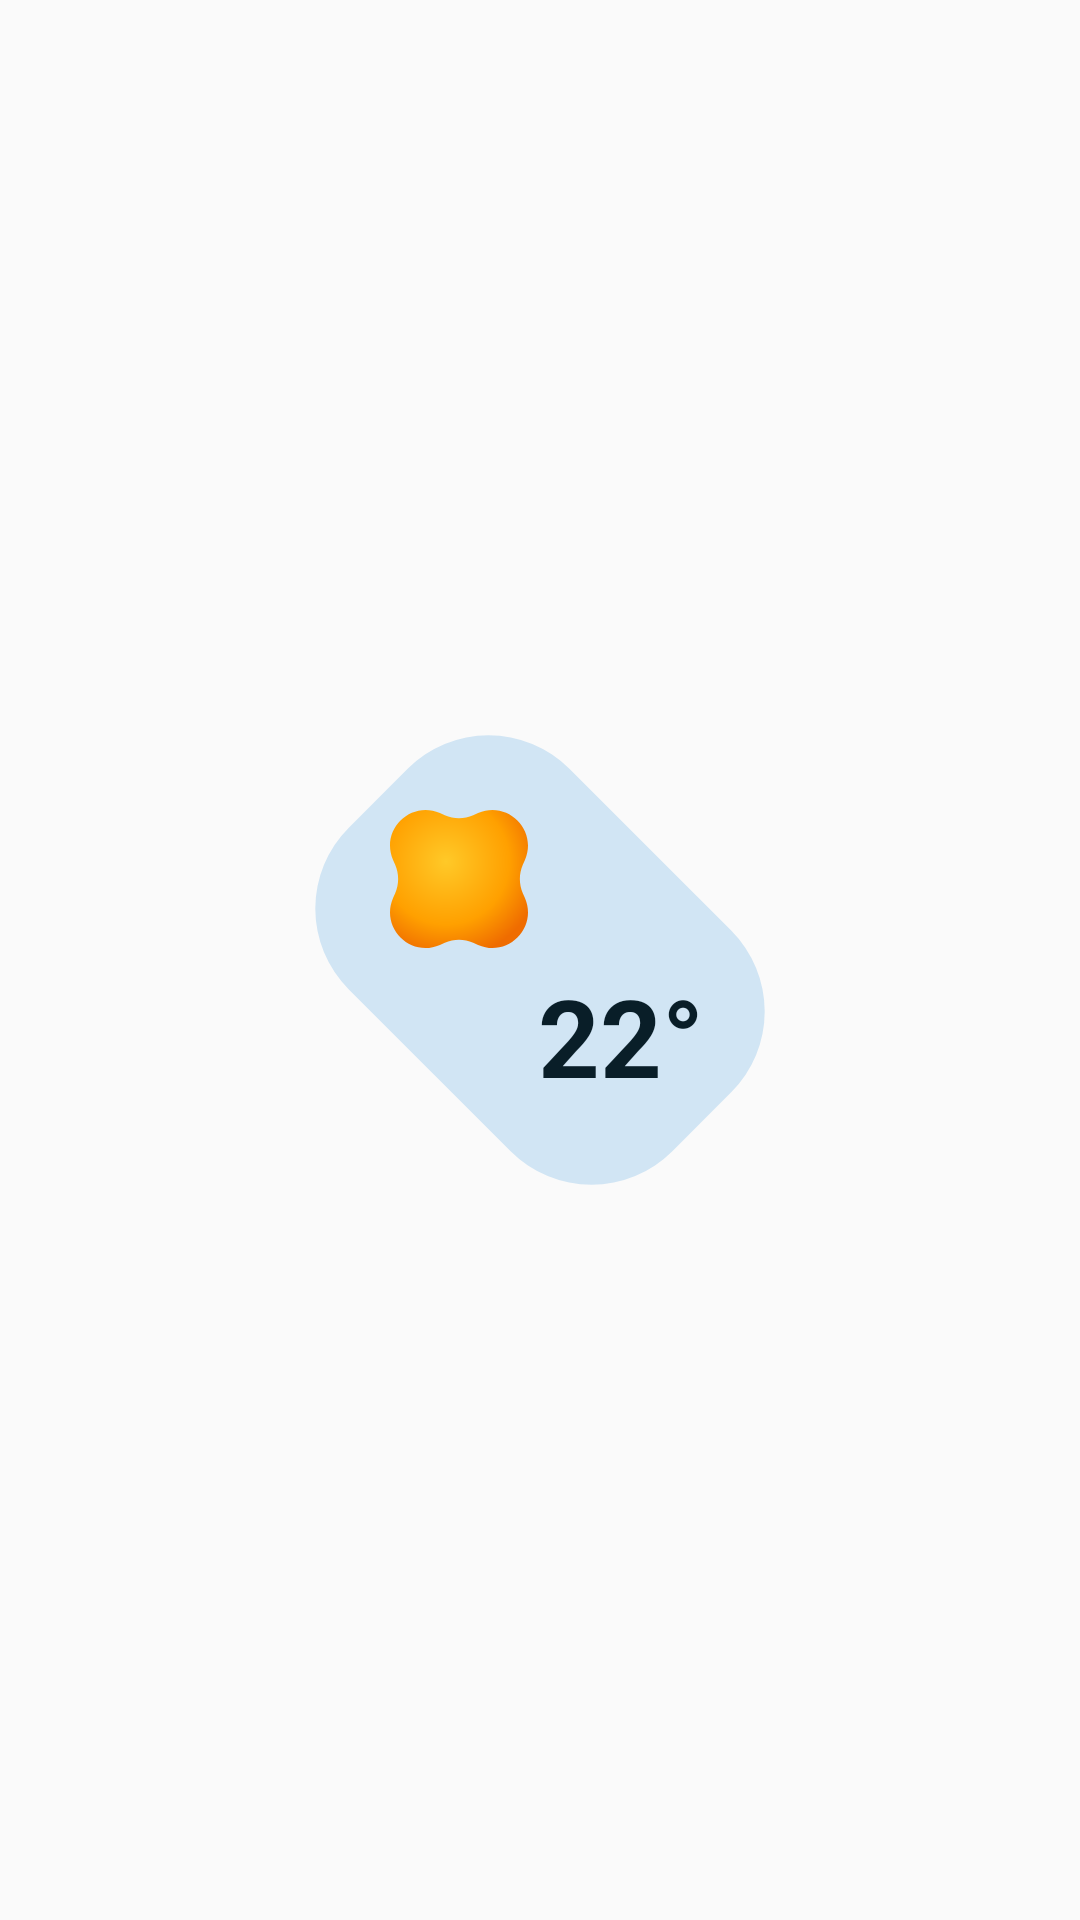

Write the Android layout XML for this screen, with the resource values it uses.
<!-- AndroidManifest.xml: application theme Theme.MaterialWidgets -->
<!-- res/layout/widget_preview_weather_tilted_pill_reverse.xml -->
<?xml version="1.0" encoding="utf-8"?>
<FrameLayout xmlns:android="http://schemas.android.com/apk/res/android"
    android:layout_width="match_parent"
    android:layout_height="match_parent">

    <FrameLayout
        android:layout_width="156dp"
        android:layout_height="156dp"
        android:layout_gravity="center"
        android:background="@drawable/bg_weather_tilted_pill_reverse"
        android:backgroundTint="@color/widget_preview_secondary_container"
        android:padding="17dp">

        <FrameLayout
            android:layout_width="68dp"
            android:layout_height="68dp"
            android:layout_gravity="top|start">

            <ImageView
                android:layout_width="46dp"
                android:layout_height="46dp"
                android:layout_gravity="center"
                android:contentDescription="@null"
                android:src="@drawable/ic_weather_sun_scalloped" />
        </FrameLayout>

        <FrameLayout
            android:layout_width="68dp"
            android:layout_height="68dp"
            android:layout_gravity="bottom|end">

            <TextView
                android:layout_width="wrap_content"
                android:layout_height="wrap_content"
                android:layout_gravity="center"
                android:includeFontPadding="false"
                android:text="22°"
                android:textColor="@color/widget_preview_on_secondary_container"
                android:textSize="36sp"
                android:textStyle="bold" />
        </FrameLayout>
    </FrameLayout>
</FrameLayout>
<!-- resources referenced by this layout -->
<resources>
  <color name="widget_preview_on_secondary_container">#FF344D5C</color>
  <color name="widget_preview_secondary_container">#FFCFEAFD</color>
  <!-- drawable bg_weather_tilted_pill_reverse (drawable) -->
  <?xml version="1.0" encoding="utf-8"?>
  <vector xmlns:android="http://schemas.android.com/apk/res/android"
      android:width="180dp"
      android:height="180dp"
      android:viewportWidth="180"
      android:viewportHeight="180">
      <group
          android:pivotX="90"
          android:pivotY="90"
          android:rotation="45">
          <path
              android:fillColor="@android:color/white"
              android:pathData="M46,30 L134,30 A44,44 0 0 1 178,74 L178,106 A44,44 0 0 1 134,150 L46,150 A44,44 0 0 1 2,106 L2,74 A44,44 0 0 1 46,30 Z" />
      </group>
  </vector>
  <!-- drawable ic_weather_sun_scalloped (drawable) -->
  <?xml version="1.0" encoding="utf-8"?>
  <vector xmlns:android="http://schemas.android.com/apk/res/android"
      xmlns:aapt="http://schemas.android.com/aapt"
      android:width="182dp"
      android:height="182dp"
      android:viewportWidth="182"
      android:viewportHeight="182">
      <path
          android:pathData="M4.035,65.826C-12.944,26.733 26.733,-12.944 65.826,4.035L72.289,6.842C84.225,12.025 97.775,12.025 109.711,6.842L116.174,4.035C155.267,-12.944 194.944,26.733 177.965,65.826L175.158,72.289C169.975,84.225 169.975,97.775 175.158,109.711L177.965,116.174C194.944,155.267 155.267,194.944 116.174,177.965L109.711,175.158C97.775,169.975 84.225,169.975 72.289,175.158L65.826,177.965C26.733,194.944 -12.944,155.267 4.035,116.174L6.842,109.711C12.025,97.775 12.025,84.225 6.842,72.289L4.035,65.826Z">
          <aapt:attr name="android:fillColor">
              <gradient
                  android:centerX="74"
                  android:centerY="68"
                  android:gradientRadius="128"
                  android:type="radial">
                  <item
                      android:color="#FFFFC928"
                      android:offset="0.0" />
                  <item
                      android:color="#FFFFA000"
                      android:offset="0.65" />
                  <item
                      android:color="#FFEF6C00"
                      android:offset="1.0" />
              </gradient>
          </aapt:attr>
      </path>
  </vector>
  <style name="Theme.MaterialWidgets" parent="android:Theme.Material.Light.NoActionBar" />
</resources>
